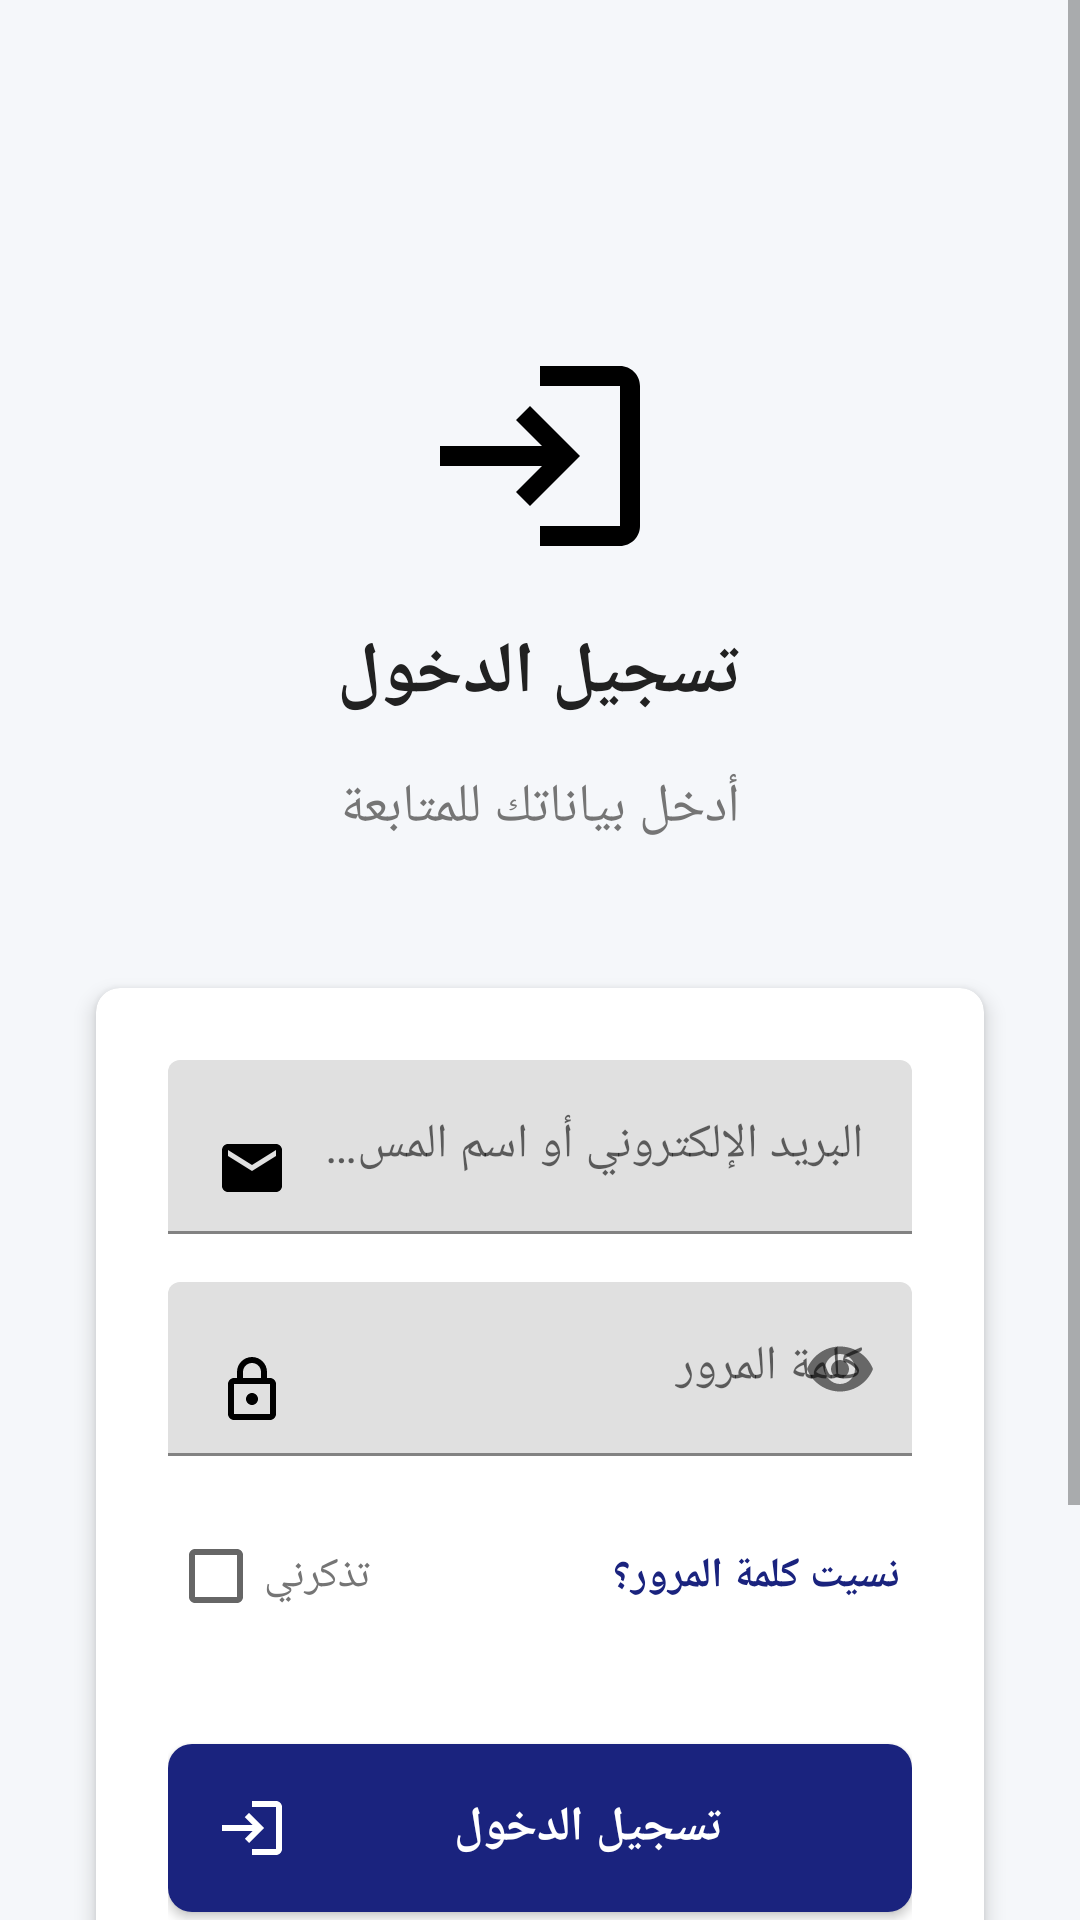

Reconstruct the res/layout file that produces this screen, plus the resources it refers to.
<!-- AndroidManifest.xml: application theme Theme.MidTermProject -->
<!-- res/layout/activity_login.xml -->
<?xml version="1.0" encoding="utf-8"?>
<ScrollView xmlns:android="http://schemas.android.com/apk/res/android"
    xmlns:app="http://schemas.android.com/apk/res-auto"
    android:layout_width="match_parent"
    android:layout_height="match_parent"
    android:background="@color/backgroundColor"
    android:fillViewport="true">

    <LinearLayout
        android:layout_width="match_parent"
        android:layout_height="wrap_content"
        android:orientation="vertical"
        android:padding="24dp">

        <LinearLayout
            android:layout_width="match_parent"
            android:layout_height="wrap_content"
            android:orientation="vertical"
            android:gravity="center"
            android:layout_marginTop="48dp"
            android:layout_marginBottom="32dp">

            <ImageView
                android:id="@+id/backButton"
                android:layout_width="24dp"
                android:layout_height="24dp"
                android:layout_gravity="start"
                android:layout_marginBottom="16dp"
                android:src="@drawable/ic_arrow_back"
                android:contentDescription="العودة"
                android:padding="4dp" />

            <ImageView
                android:layout_width="80dp"
                android:layout_height="80dp"
                android:src="@drawable/ic_login_large"
                android:contentDescription="تسجيل الدخول"
                android:layout_marginBottom="16dp" />

            <TextView
                style="@style/TitleText"
                android:layout_width="wrap_content"
                android:layout_height="wrap_content"
                android:text="تسجيل الدخول"
                android:gravity="center" />

            <TextView
                style="@style/SubtitleText"
                android:layout_width="wrap_content"
                android:layout_height="wrap_content"
                android:text="أدخل بياناتك للمتابعة"
                android:gravity="center" />

        </LinearLayout>

        <androidx.cardview.widget.CardView
            style="@style/CustomCard"
            android:layout_width="match_parent"
            android:layout_height="wrap_content"
            android:layout_marginBottom="16dp">

            <LinearLayout
                android:layout_width="match_parent"
                android:layout_height="wrap_content"
                android:orientation="vertical"
                android:padding="24dp">


                <com.google.android.material.textfield.TextInputLayout
                    android:layout_width="match_parent"
                    android:layout_height="wrap_content"
                    android:layout_marginBottom="16dp"
                    android:hint="البريد الإلكتروني أو اسم المستخدم">

                    <com.google.android.material.textfield.TextInputEditText
                        android:id="@+id/emailEditText"
                        android:layout_width="match_parent"
                        android:layout_height="wrap_content"
                        android:inputType="textEmailAddress"
                        android:drawableStart="@drawable/ic_email"
                        android:drawablePadding="12dp" />

                </com.google.android.material.textfield.TextInputLayout>


                <com.google.android.material.textfield.TextInputLayout
                    android:layout_width="match_parent"
                    android:layout_height="wrap_content"
                    android:layout_marginBottom="16dp"
                    android:hint="كلمة المرور"
                    app:passwordToggleEnabled="true">

                    <com.google.android.material.textfield.TextInputEditText
                        android:id="@+id/passwordEditText"
                        android:layout_width="match_parent"
                        android:layout_height="wrap_content"
                        android:inputType="textPassword"
                        android:drawableStart="@drawable/ic_lock"
                        android:drawablePadding="12dp" />

                </com.google.android.material.textfield.TextInputLayout>


                <RelativeLayout
                    android:layout_width="match_parent"
                    android:layout_height="wrap_content"
                    android:layout_marginBottom="24dp">

                    <CheckBox
                        android:id="@+id/rememberMeCheckBox"
                        android:layout_width="wrap_content"
                        android:layout_height="wrap_content"
                        android:text="تذكرني"
                        android:textSize="14sp"
                        android:textColor="@color/textSecondary"
                        android:layout_alignParentStart="true" />

                    <TextView
                        android:id="@+id/forgotPasswordLink"
                        android:layout_width="wrap_content"
                        android:layout_height="wrap_content"
                        android:text="نسيت كلمة المرور؟"
                        android:textColor="@color/colorPrimary"
                        android:textSize="14sp"
                        android:textStyle="bold"
                        android:layout_alignParentEnd="true"
                        android:layout_centerVertical="true"
                        android:padding="4dp" />

                </RelativeLayout>


                <Button
                    android:id="@+id/loginButton"
                    style="@style/PrimaryButton"
                    android:layout_width="match_parent"
                    android:layout_height="wrap_content"
                    android:text="تسجيل الدخول"
                    android:drawableStart="@drawable/ic_login"
                    android:drawablePadding="8dp" />


                <Button
                    android:id="@+id/guestLoginButton"
                    style="@style/SecondaryButton"
                    android:layout_width="match_parent"
                    android:layout_height="wrap_content"
                    android:text="الدخول كضيف"
                    android:drawableStart="@drawable/ic_person_outline"
                    android:drawablePadding="8dp" />

            </LinearLayout>

        </androidx.cardview.widget.CardView>


        <LinearLayout
            android:layout_width="match_parent"
            android:layout_height="wrap_content"
            android:orientation="horizontal"
            android:gravity="center"
            android:layout_marginTop="16dp">

            <TextView
                android:layout_width="wrap_content"
                android:layout_height="wrap_content"
                android:text="ليس لديك حساب؟ "
                android:textColor="@color/textSecondary"
                android:textSize="14sp" />

            <TextView
                android:id="@+id/registerLink"
                android:layout_width="wrap_content"
                android:layout_height="wrap_content"
                android:text="إنشاء حساب جديد"
                android:textColor="@color/colorPrimary"
                android:textSize="14sp"
                android:textStyle="bold"
                android:padding="4dp" />

        </LinearLayout>

    </LinearLayout>

</ScrollView>
<!-- resources referenced by this layout -->
<resources>
  <color name="backgroundColor">#F5F7FA</color>
  <color name="colorPrimary">#1A237E</color>
  <color name="textSecondary">#757575</color>
  <!-- drawable ic_email (drawable) -->
  <?xml version="1.0" encoding="utf-8"?>
  <vector xmlns:android="http://schemas.android.com/apk/res/android"
      android:width="24dp"
      android:height="24dp"
      android:viewportWidth="24.0"
      android:viewportHeight="24.0">
      <path
          android:fillColor="#FF000000"
          android:pathData="M20,4H4c-1.1,0 -1.99,0.9 -1.99,2L2,18c0,1.1 0.9,2 2,2h16c1.1,0 2,-0.9 2,-2V6c0,-1.1 -0.9,-2 -2,-2zm0,4l-8,5l-8,-5V6l8,5l8,-5v2z"/>
  </vector>
  <!-- drawable ic_login (drawable) -->
  <?xml version="1.0" encoding="utf-8"?>
  <vector xmlns:android="http://schemas.android.com/apk/res/android"
      android:width="24dp"
      android:height="24dp"
      android:viewportWidth="24"
      android:viewportHeight="24">
      <path
          android:fillColor="@android:color/white"
          android:pathData="M11,7L9.6,8.4l2.6,2.6H2v2h10.2l-2.6,2.6L11,17l5,-5L11,7zM20,19h-8v2h8c1.1,0 2,-0.9 2,-2V5c0,-1.1 -0.9,-2 -2,-2h-8v2h8V19z"/>
  </vector>
  <!-- drawable ic_login_large (drawable) -->
  <?xml version="1.0" encoding="utf-8"?>
  <vector xmlns:android="http://schemas.android.com/apk/res/android"
      android:width="48dp"
      android:height="48dp"
      android:viewportWidth="24.0"
      android:viewportHeight="24.0">
      <path
          android:fillColor="#FF000000"
          android:pathData="M11,7L9.6,8.4l2.6,2.6H2v2h10.2l-2.6,2.6L11,17l5,-5L11,7zM20,19h-8v2h8c1.1,0 2,-0.9 2,-2V5c0,-1.1 -0.9,-2 -2,-2h-8v2h8V19z"/>
  </vector>
  <style name="CustomCard" parent="CardView">
          <item name="cardCornerRadius">8dp</item>
          <item name="cardElevation">4dp</item>
          <item name="android:layout_margin">8dp</item>
          <item name="cardBackgroundColor">@android:color/white</item>
      </style>
  <style name="SecondaryButton" parent="Widget.AppCompat.Button">
          <item name="android:background">@drawable/button_secondary_background</item>
          <item name="android:textColor">@color/colorPrimary</item>
          <item name="android:textSize">16sp</item>
          <item name="android:padding">16dp</item>
          <item name="android:layout_marginTop">8dp</item>
          <item name="android:layout_marginBottom">8dp</item>
          <item name="android:elevation">2dp</item>
      </style>
  <style name="SubtitleText">
          <item name="android:textSize">18sp</item>
          <item name="android:textColor">@color/textSecondary</item>
          <item name="android:layout_marginBottom">8dp</item>
      </style>
       في res/values/styles.xml أو themes.xml
  <style name="TitleText">
          <item name="android:textSize">24sp</item>
          <item name="android:textStyle">bold</item>
          <item name="android:textColor">@color/textPrimary</item>
          <item name="android:layout_marginBottom">16dp</item>
      </style>
  <!-- drawable button_primary_background (drawable) -->
  <?xml version="1.0" encoding="utf-8"?>
  <shape xmlns:android="http://schemas.android.com/apk/res/android">
      <solid android:color="@color/colorPrimary" />
      <corners android:radius="8dp" />
  </shape>
  <!-- drawable button_secondary_background (drawable) -->
  <?xml version="1.0" encoding="utf-8"?>
  <shape xmlns:android="http://schemas.android.com/apk/res/android">
      <stroke android:width="2dp" android:color="@color/colorPrimary" />
      <solid android:color="@android:color/transparent" />
      <corners android:radius="8dp" />
  </shape>
  <color name="textPrimary">#212121</color>
  <color name="colorPrimaryDark">#000051</color>
  <color name="white">#FFFFFF</color>
  <color name="colorAccent">#FF4081</color>
</resources>
